pico-8 play session: mixed d-pad (fixed 12-tick cycle)

[t = 1 s] mixed d-pad (1.2s cycle ×~1): → ← ↑ ↓ + 🅾/❎ taps, ~1s
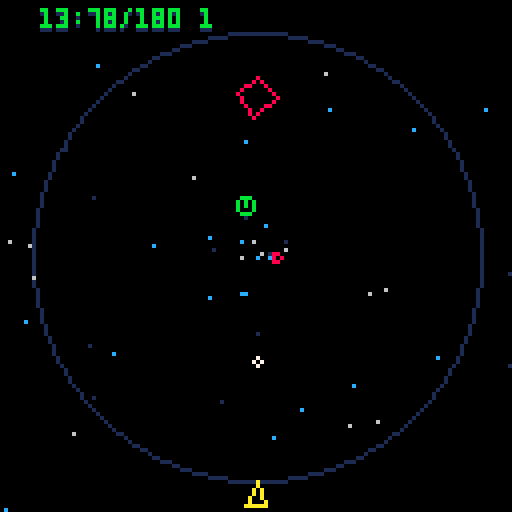
[t = 2 s] mixed d-pad (1.2s cycle ×~1): → ← ↑ ↓ + 🅾/❎ taps, ~2s
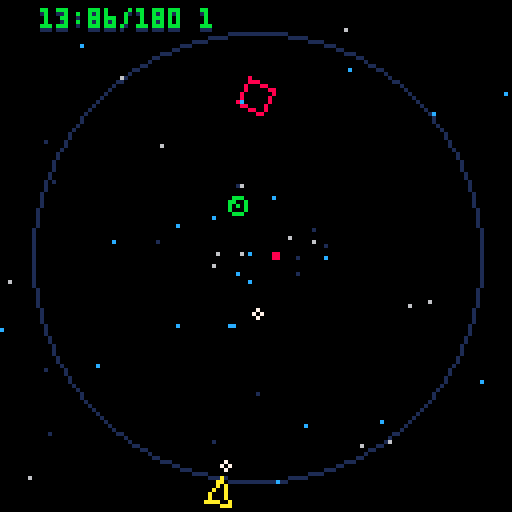
[t = 4 s] mixed d-pad (1.2s cycle ×~3): → ← ↑ ↓ + 🅾/❎ taps, ~4s
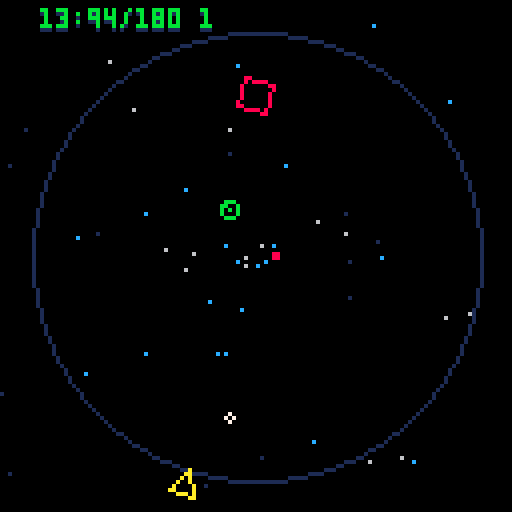
[t = 8 s] mixed d-pad (1.2s cycle ×~6): → ← ↑ ↓ + 🅾/❎ taps, ~8s
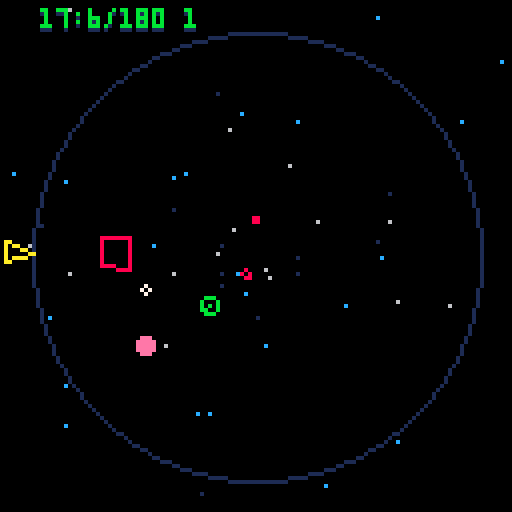

pico-8 cartridge
version 8
__lua__


--
-- #globals
--
t=0
screen={x=0,y=0,w=128,h=128}
char={btnz="\142",btnx="\151"}
rail={pos={x=64,y=64},w=65,rad=56}
drain={pos={x=64,y=64},hitbox={x=-2,y=-2,w=4,h=4}}

test={pos={x=70,y=70},hitbox={x=0,y=0,w=8,h=8}}

--
-- #cart container
-- used in system loops
--
cart={update=function() end,draw=function() end}




--
-- #ghosts
--
ghosts={
	all={},
	create=function(x,y,ang)
		if p.ghostmax>0 then
			local obj={
				pos={x=x,y=y},
				t=0,
				shape=p.pos.shape,
				ang=ang
			}

			if #ghosts.all>=p.ghostmax then
				del(ghosts.all,ghosts.all[1])
			end	
			add(ghosts.all, obj)
		end
	end,
	_update=function()
		foreach(ghosts.all, function(g)
			if g.t>=8 then
				bullets.create(g.pos.x,g.pos.y, g.ang, 2)
				g.t=0
			end
				
			g.t+=1
		end)
		
		
	end,
	_draw=function()
		foreach(ghosts.all, function(g)
			--line(g.pos.x,g.pos.y, p.pos.x,p.pos.y, 14) --warp line

			line(g.shape[1].x,g.shape[1].y, g.shape[2].x,g.shape[2].y, 2)
			line(g.shape[2].x,g.shape[2].y, g.shape[3].x,g.shape[3].y, 2)
			line(g.shape[3].x,g.shape[3].y, g.shape[1].x,g.shape[1].y, 2)
		end)
		
	end
}


--
-- #warp
--
warp={
	all={},
	create=function(x,y,dir)
		for n=1,3 do
			local obj={x=x,y=y,d=dir,t=0}

			obj.d+=rnd(.01)
			obj.dx,obj.dy=dir_calc(obj.d, 8)
			obj.len=random(12,48)

			add(warp.all,obj)
		end
		
		for n=1,8 do
			local obj={x=x,y=y,d=dir,t=0}

			obj.d+=rnd(1)
			obj.dx,obj.dy=dir_calc(obj.d, 4)
			obj.len=1

			add(warp.all,obj)
		end
	end,
	_draw=function()
		foreach(warp.all, function(w)
			--circfill(w.x,w.y,1,8)
			--pset(w.x,w.y,10)
			
			draw_line(w.x,w.y, w.len, w.d, 10)
				
				w.x+=w.dx
				w.y+=w.dy
			w.t+=1
			if w.t>=8 then del(warp.all,w) end
		end)
	end
}

--
-- #player
--
p={
	_init=function()
		p.pos={x=0,y=0,dir=0,shape={}}
		p.hitbox={x=0,y=0,w=8,h=8}
		p.lives=3
		p.score=shr(0,16)
		p.st=1
		p.t={p=0,z=0,x=0}
		p.dx=0
		p.dy=0
		p.ang=.75
		p.dir=1
		p.speed=.006
		p.ghostmax=0
		p.power={current=50,max=100}
		p.circ={}
		p.canbehit=true
		
		
		p1={}
		p2={}
		p3={}
		--[[
		p.limit=(1/p.speed)
		
		for n=0,p.limit do
			
			p.da+=p.speed
		
			--debug(p.da)
			local dx = cos(p.da)*rail.rad+64;
			local dy = sin(p.da)*rail.rad+64;
			
			local newangle = atan2(64-dx, 64-dy)
			p1.x,p1.y=get_line(dx,dy,7,newangle-.437)
			p2.x,p2.y=get_line(dx,dy,7,newangle-.562)
			--line(p1.x,p1.y, p2.x,p2.y, 10)
			
			local shape={
				{x=dx,y=dy},
				{x=p1.x,y=p1.y},
				{x=p2.x,y=p2.y},
				{x=dx,y=dy}
			}
			
			add(p.circ,{x=dx,y=dy,dir=p.da,shape=shape})
			
		end]]
		
		--p.pos=p.circ[1]
		
	end,
	_update=function()
		if p.st==1 then --normal
			p.color=10
			p.move()
			p.action()
		end
		
		if p.st==2 then --got hit, waiting before reappear
			if p.t.p>=60 then
				p.chstate(3)
			end
		end
		
		if p.st==3 then --ghost state
			p.color=6
			p.move()
			p.action()
		end
		
		
		
		
		
		p.t.p+=1
	end,
	_draw=function()
		if p.st==1 or p.st==3 then
			line(p.pos.shape[1].x,p.pos.shape[1].y, p.pos.shape[2].x,p.pos.shape[2].y, p.color)
			line(p.pos.shape[2].x,p.pos.shape[2].y, p.pos.shape[3].x,p.pos.shape[3].y, p.color)
			line(p.pos.shape[3].x,p.pos.shape[3].y, p.pos.shape[1].x,p.pos.shape[1].y, p.color)
		end
		
		phit._draw()
	end,
	get_shape=function()
		
	end,
	chstate=function(s)
		p.st=s
		p.t.p=0
		
		if p.st==1 then p.canbehit=true end
	end,
	move=function()
		
		
		p.dir=0
		
		if btnl then --left
			p.dir=1
			if p.st==3 then p.chstate(1) end 
		end 
		if btnr then --right
			p.dir=-1
			if p.st==3 then p.chstate(1) end 
		end 

		
		p.ang+=p.speed*p.dir
		
		p.pos.x = cos(p.ang)*rail.rad+64;
		p.pos.y = sin(p.ang)*rail.rad+64;

		local newangle = atan2(64-p.pos.x, 64-p.pos.y)
		
		p1.x,p1.y=get_line(p.pos.x,p.pos.y,7,newangle-.437)
		p2.x,p2.y=get_line(p.pos.x,p.pos.y,7,newangle-.562)

		p.pos.shape={
			{x=p.pos.x,y=p.pos.y},
			{x=p1.x,y=p1.y},
			{x=p2.x,y=p2.y},
			{x=p.pos.x,y=p.pos.y},
		}
	end,

	action=function()
		
		
		if btnxp then -- x button
			if p.st==3 then p.chstate(1) end
			
			ghosts.create(p.pos.x,p.pos.y,p.ang)
			warp.create(p.pos.x,p.pos.y,p.ang+.5)
			
			p.ang=abs(p.ang+.5)
		end
		
		
		if btnz then -- z button
			if p.st==3 then p.chstate(1) end
			
			if p.t.z>=7 then
				bullets.create(p.pos.x,p.pos.y,p.ang)
				p.t.z=0
			end
		else
			p.t.z=7
		end
		
		p.t.z+=1
	end,
	
	collision=function()
		
	end,
	
	hit=function()
		p.chstate(2)
		p.canbehit=false
		phit.create(p.pos.x,p.pos.y)
		p.lives-=1
		p.ang=.75
		
	end
}



phit={
	all={},
	create=function(x,y)
		for n=0,36 do
			local obj={
				pos={x=x,y=y},
				color=10,
				ang=rnd(),
				size=rnd()
			}
			
			if obj.size>.5 then obj.size=1 else obj.size=0 end
			obj.dx,obj.dy=dir_calc(obj.ang, flr(rnd(5))+2)

			add(phit.all,obj)
		end
	end,
	_draw=function()
		foreach(phit.all,function(o)
			circfill(o.pos.x,o.pos.y, o.size, 10)
			o.pos.x+=o.dx
			o.pos.y+=o.dy
				
			if offscreen(o.pos.x,o.pos.y) then del(phit.all, o) end
		end)
	end
	
}



--
-- #meter
--
meter={t=0,
	_update=function()
		if #ghosts.all>0 and meter.t>3 then
			meter.decrease()
			meter.t=0
		end
		
		if p.power.current<=0 then ghosts.all={} end
		meter.t+=1
	end,
	_draw=function()
		local p=1-((p.power.current/p.power.max))
		local w=flr(127*p)
		
		rectfill(127,127,127,w, 7)
	end,
	gain=function()
		p.power.current+=1
		if p.power.current>p.power.max then p.power.current=p.power.max end
	end,
	decrease=function()
		if p.power.current>0 then p.power.current-=1 end
	end
}

--
-- #bullets
--
bullets={
	all={},
	create=function(x,y,ang,c)
		c=c or 7
		local obj={
			pos={x=x,y=y},
			hitbox={x=-1,y=-1,w=2,h=2},
			color=c,
			ang=ang
		}
		--local newangle = atan2(64-obj.pos.x, 64-obj.pos.y)
		--local newangle =p.pos.dir
		obj.dx,obj.dy=dir_calc(obj.ang+.5, 3)
		obj.dir=newangle
		add(bullets.all, obj)
	end,
	_update=function()
		
		
		foreach(bullets.all, function(b)
			b.pos.x+=b.dx
			b.pos.y+=b.dy
			
				
			if collide(b,drain) then bullets.remove(b) end
		end)
	end,
	_draw=function()
		foreach(bullets.all, function(b)
			circ(b.pos.x,b.pos.y,1,b.color)
		end)
		
		--debug_hitbox(drain)
		
	end,
	remove=function(obj) del(bullets.all,obj) end
}





--
-- #enemy
--

function square(x,y,mult)
	local mult=mult or -1
	
	local obj={
		pos={x=x,y=y},
		color=8,
		dist=1,
		dir=0, --
		rot=0, --initial rotation
		len=0, --initial size
		lenmax=0,
		t=0,
		hp=2,
		grow=0,
		dx=0,
		dy=0,
		mult=mult,
		hitbox=6,
		st=1,
		update=function() end,
		draw=function() end,
		kill=function() end,
	}
	
	obj.dist=distance(obj.pos.x,obj.pos.y, rail.pos.x,rail.pos.y)
	
	if obj.dist<=10 then
		obj.lenmax=1
	elseif obj.dist<=20 then
		obj.lenmax=3
	elseif obj.dist<=30 then
		obj.lenmax=4
	else
		obj.lenmax=5
	end
	
	obj.get_shape=function(self)
		s1x,s1y=get_line(self.pos.x,self.pos.y, self.len, self.rot)
		s2x,s2y=get_line(self.pos.x,self.pos.y, self.len, self.rot+.25)
		s3x,s3y=get_line(self.pos.x,self.pos.y, self.len, self.rot+.5)
		s4x,s4y=get_line(self.pos.x,self.pos.y, self.len, self.rot+.75)
		
		local shape={
			{x=s1x,y=s1y},
			{x=s2x,y=s2y},
			{x=s3x,y=s3y},
			{x=s4x,y=s4y}
		}
		
		return shape
	end
	
	obj.shape=obj.get_shape(obj)
	
	obj.draw=function(e)
		line(e.shape[1].x,e.shape[1].y, e.shape[2].x,e.shape[2].y, e.color)	
		line(e.shape[2].x,e.shape[2].y, e.shape[3].x,e.shape[3].y, e.color)	
		line(e.shape[3].x,e.shape[3].y, e.shape[4].x,e.shape[4].y, e.color)	
		line(e.shape[4].x,e.shape[4].y, e.shape[1].x,e.shape[1].y, e.color)			
	end
	
	obj.kill=function()
		gems.create(obj.pos.x,obj.pos.y, obj.dir)
	end
	
	
	obj.update=function(e)
		if e.st==1 then
			if e.grow>2 and e.len<e.lenmax then 
				e.len+=1 
				e.grow=0
			end
			e.grow+=1

			e.rot+=.0125 --makes it spin

			if e.t>90 then 
				--e.color=10 
				e.rot+=.0325 --increase rotation speed
				e.dir+=.0075 --move around center point speed .0035

				if e.dist<=10 then
					e.len=1
				elseif e.dist<=20 then
					e.len=3
				elseif e.dist<=30 then
					e.len=4
				else
					e.len=5
				end

				--e.hitbox=e.len+1

				if flr(e.dist)<=1 then
					enemy.attack(e)
					e.color=9
					e.hp=99
					e.st=2 
				else
					if flr(abs(e.dist))<=0 then e.mult=1 end
					--if flr(abs(e.dist))>55 then e.mult=-1 end

					e.dist+=.15*e.mult --change distance from center (spiral) .0625

					e.pos.x,e.pos.y=pt_on_circle(e.dir,flr(e.dist))
					e.pos.x+=rail.pos.x
					e.pos.y+=rail.pos.y
				end


			end


			 --square
		end

		if e.st==2 then
			e.pos.x+=e.dx
			e.pos.y+=e.dy

			e.dist=distance(e.pos.x,e.pos.y, rail.pos.x,rail.pos.y)

			if e.dist<=10 then
				e.len=1
			elseif e.dist<=20 then
				e.len=3
			elseif e.dist<=30 then
				e.len=4
			else
				e.len=6
			end 
		end

		e.hitbox=e.len+1
		e.shape=enemy.get_points(e)

		if offscreen(e.pos.x,e.pos.y) then enemy.remove(e) end
		
	end
	
	
	return obj
end

function circle()
	local obj={
		pos={x=0,y=0},
		color=11,
		dist=0,
		ang=1, --
		len=0, --initial size
		t=0,
		hp=5,
		grow=0,
		dx=0,
		dy=0,
		dir=1,
		hitbox=1,
		speed=.0085,
		st=1,
		update=function() end,
		draw=function() end,
		kill=function() end,
		pause=random(4,8)*30
	}
	
	obj.chstate=function(st)
		obj.lastst=obj.st
		obj.st=st
		obj.t=0
	end
	
	obj.kill=function()
		gems.create(obj.pos.x,obj.pos.y, obj.dir)
		enemy.create.circle(rnd(),0)
	end
	
	obj.draw=function(e)
		local cx,cy=get_line(e.pos.x,e.pos.y, e.len, e.ang)
		
		circ(e.pos.x,e.pos.y, e.len, e.color)
		line(e.pos.x,e.pos.y, cx,cy, e.color)
	end
	
	obj.update=function(e)
		debug(abs(flr(e.dist))..":"..e.t.."/"..e.pause.." "..e.st)
		local dist=abs(flr(e.dist))
		
		
		if dist<=10 then
			e.speed=.0085
			e.len=1
		elseif dist<=20 then
			e.speed=.0065
			e.len=2
		elseif dist<=30 then
			e.speed=.0045
			e.len=3
		else
			e.speed=.0045
			e.len=4
		end
		
		
		if e.t>=e.pause then
			e.chstate(2)
		end
		
		if dist>40 then
			e.chstate(3)
		end
		
		
		-- spiral out
		if e.st==1 then e.dir=1 end
		if e.st==4 then e.dir=-1 end
		
		-- patrol
		if e.st==3 then
			e.dir=0
			e.dist=40
		end
		
		-- pause and shoot
		if e.st==2 then
			e.speed=0
			e.dir=0
			
			if e.t==30 then
				shots.create(e.pos.x,e.pos.y,e.ang)
			end
			
			if e.t>=60 then
				e.chstate(e.lastst)
			end
		end
		
		e.ang+=e.speed --move around center point speed .0035
		e.hitbox=e.len+1
		e.dist+=.0825*e.dir --change distance from center (spiral) .0625

		e.pos.x,e.pos.y=pt_on_circle(e.ang,flr(e.dist))
		e.pos.x+=rail.pos.x
		e.pos.y+=rail.pos.y
		

		
		e.t+=1
	end
	
	
	return obj
end


enemy={
	all={},
	create={
		threesome=function(dir, ring)
			enemy.add_square(dir,ring)	
			enemy.add_square(dir-.06,ring)	
			enemy.add_square(dir+.06,ring)	
		end,
		square=function(dir,dist,mult)
			local mult=mult or -1
			local ex,ey=pt_on_circle(dir,dist)
			local obj=square(ex+rail.pos.x,ey+rail.pos.y, mult)
			obj.dir=dir
			obj.dist=dist
			add(enemy.all,obj)
		end,

		circle=function(dir,dist)
			local obj=circle()
			local ex,ey=pt_on_circle(dir,dist)
			obj.dir=dir
			obj.dist=dist
			add(enemy.all,obj)
		end,
	},
	insert=function(dir,dist)
		local ex,ey=pt_on_circle(dir,dist)
		add(enemy.all,enemy.clone(ex+rail.pos.x,ey+rail.pos.y, dir, dist))
	end,
	
	clone=function(x,y,dir,dist, func)
		local dir=dir or 0
		--local color=color or 8
		
		local obj=square()
		
		obj.pos={x=x,y=y}
		obj.dir=dir
		obj.dist=0
		--obj.color=color
		
		--if rnd()<.5 then obj.mo=-1 else obj.mo=1 end
		
		return obj
	end,
	get_points=function(obj)
		--s1x,s1y=get_line(obj.pos.x,obj.pos.y,obj.len,obj.dir)
		--s2x,s2y=get_line(s1x,s1y,obj.len,obj.dir+.25)
		--s3x,s3y=get_line(s2x,s2y,obj.len,obj.dir+.5)
		--s4x,s4y=get_line(s3x,s3y,obj.len,obj.dir+.75)
		
		s1x,s1y=get_line(obj.pos.x,obj.pos.y,obj.len,obj.rot)
		s2x,s2y=get_line(obj.pos.x,obj.pos.y,obj.len,obj.rot+.25)
		s3x,s3y=get_line(obj.pos.x,obj.pos.y,obj.len,obj.rot+.5)
		s4x,s4y=get_line(obj.pos.x,obj.pos.y,obj.len,obj.rot+.75)
		
		local shape={
			{x=s1x,y=s1y},
			{x=s2x,y=s2y},
			{x=s3x,y=s3y},
			{x=s4x,y=s4y}
		}
		
		return shape
	end,
	_update=function()
		foreach(enemy.all, function(e)
			e.update(e)
				
				
			-- bullet collision
			foreach(bullets.all, function(b)
				if in_circle(b.pos.x,b.pos.y, e.pos.x,e.pos.y, e.hitbox) then
					e.hp-=1
					if e.hp<=0 then
						e.kill()
						enemy.remove(e)
					end
							
					bullets.remove(b)
				end
			end)
				
			-- collision with player
			if p.canbehit then
				if in_circle(p.pos.x,p.pos.y, e.pos.x,e.pos.y, e.hitbox) then
					p.hit(p.pos.x,p.pos.y)	
				end
			end
			--[[
			if #ghosts.all>0 then
				if intersect(ghosts.all[1].pos,p.pos, e.shape[1],e.shape[2]) then
					enemy.remove(e)
				end
			end
			]]
			
				if offscreen(e.pos.x,e.pos.y) then enemy.remove(e) end
				
			e.t+=1
		end)
		
	end,
	_draw=function()
		
		foreach(enemy.all, function(e)
			e.draw(e)
		end)
	end,
	remove=function(o)
		del(enemy.all,o)
	end,
	add=function(o)
		add(enemy.all,o)
	end,
	attack=function(e)
		local newangle = atan2(p.pos.x-e.pos.x, p.pos.y-e.pos.y)
		
		e.dx,e.dy=dir_calc(newangle+rnd(.03), 2)
	end
}


--
-- #shots
--
shots={
	all={},
	create=function(x,y,ang)
		c=c or 7
		local obj={
			pos={x=x,y=y},
			hitbox={x=-1,y=-1,w=2,h=2},
			color=14,
			ang=ang,
			dist=0,
			size=1
		}

		obj.dx,obj.dy=dir_calc(obj.ang, 1)
		obj.dir=newangle
		add(shots.all, obj)
	end,
	_update=function()
		
		
		foreach(shots.all, function(b)
			b.pos.x+=b.dx
			b.pos.y+=b.dy
				
			b.dist=flr(abs(distance(b.pos.x,b.pos.y, rail.pos.x,rail.pos.y)))
				
			if b.dist>25 then b.size=2 end
				
			if offscreen(b.pos.x,b.pos.y) then shots.remove(b) end
		end)
	end,
	_draw=function()
		foreach(shots.all, function(b)
			circfill(b.pos.x,b.pos.y,b.size,b.color)
		end)
		
		--debug_hitbox(drain)
		
	end,
	remove=function(obj) del(shots.all,obj) end
}




--
-- #gems
--
gems={
	all={},
	create=function(x,y,dir)
		for n=0,8 do
		local obj={
			pos={x=x,y=y},
			hitbox={x=-1,y=-1,w=2,h=2},
			dir=dir,
			c=14,
			t=0
		}
		
		obj.dir+=rnd(1)
		obj.dx,obj.dy=dir_calc(obj.dir, 4)
		
		add(gems.all, obj)
		end
	end,
	_update=function()
		foreach(gems.all, function(g)
				
			-- check to see if gem point is at radius of rail
			local check=(g.pos.x-rail.pos.x)^2 + (g.pos.y-rail.pos.y)^2
			if check<rail.rad^2 then
				g.pos.x+=g.dx
				g.pos.y+=g.dy
			end
				
			--pt={x=g.pos.x,y=g.pos.y}
				
			--alpha = ((p2.y - p3.y)*(pt.x - p3.x) + (p3.x - p2.x)*(pt.y - p3.y)) / ((p2.y - p3.y)*(p1.x - p3.x) + (p3.x - p2.x)*(p1.y - p3.y))
			--beta = ((p3.y - p1.y)*(pt.x - p3.x) + (p1.x - p3.x)*(pt.y - p3.y)) / ((p2.y - p3.y)*(p1.x - p3.x) + (p3.x - p2.x)*(p1.y - p3.y))
			--gamma = 1.0 - alpha - beta
				
			--if alpha>0 and beta>0 and gamma>0 then
				
			-- player collect
			if in_circle(g.pos.x,g.pos.y, p.pos.x,p.pos.y,6) then
				gems.remove(g)
				meter.gain()
			end

			if g.t>100 then gems.remove(g) end	--decay to remove
			g.t+=1
		end)
	end,
	_draw=function()
		foreach(gems.all, function(g)
			circfill(g.pos.x,g.pos.y,1,random(13,15))
		end)
	end,
	remove=function(o)
		del(gems.all,o)
	end
}


--
-- #title screen
--
titlescreen={
	_init=function()
		cart.update=titlescreen._update
		cart.draw=titlescreen._draw
		
	end,
	
	_update=function()
		
		if btnzp or btnxp then
			game._init()	
		end
	end,
	
	_draw=function()
		center_text("my game\n\npress "..char.btnz.." to start",40,7)
		
	end
}


--
-- #stars
--
stars={
	colors={1,12,6},
	all={},
	_init=function()
		for n=0,48 do
			stars.create()
		end
		
	end,
	create=function()
		local obj={
			x=64,
			y=64,
			dir=rnd(1),
			t=0,
			s=rnd(3)+1
		}
		
		local r=random(1,#stars.colors)
		obj.c=stars.colors[r]
		
		obj.dx,obj.dy=dir_calc(obj.dir, obj.s)
		add(stars.all,obj)
	end,
	_update=function()

	end,
	_draw=function()
		foreach(stars.all, function(s)
			--s.dx,s.dy=dir_calc(s.dir, s.s)	
				
			pset(s.x,s.y,s.c)
			s.x+=s.dx
			s.y+=s.dy
				
			--s.s+=.3
				
			if offscreen(s.x,s.y) then 
				s.x=rail.pos.x 
				s.y=rail.pos.y 
				--s.s=.5
			end
		end)
	end
}


--
-- #game
--





game={
	t=0,
	_init=function()
		
		--threesome(rnd(),40)
		--enemy.create.threesome(1,40)
		--enemy.create.threesome(1,30)
		--enemy.create.threesome(1,20)
		--enemy.create.threesome(.75,40)
		
		enemy.create.circle(.25,10)
		enemy.create.square(1,5,1)
		enemy.create.square(.25,40,-1)
		--enemy.create.square(.5,40)
		--enemy.create.square(.75,40)
		
		stars._init()
		cart.update=game._update
		cart.draw=game._draw
	end,
	_update=function()
		if game.t>100 then
			enemy.create.square(rnd(),5,1)
			game.t=9
		end
		
		
		
		--meter._update()
		enemy._update()
		gems._update()
		stars._update()
		ghosts._update()
		p._update()
		bullets._update()
		shots._update()
		
		game.t+=1
	end,
	_draw=function()
		circ(64,64,rail.rad,1)
		--[[
		
		
		local ldir=0
		for n=0,15 do
			draw_line(64,64,rail.rad,ldir,1)
			ldir+=.0625
		end]]

		
		--debug_line(flr((stat(0)/1024)*100))
		--debug_line(#warp.all)

		
		
		stars._draw()
		warp._draw()
		bullets._draw()
		ghosts._draw()
		gems._draw()
		enemy._draw()
		p._draw()
		shots._draw()
		
		--meter._draw()
		
	end
	
}





--
-- #gameover
--
gameover={
	wait=30,
	_init=function()
		gameover.t=0
		cart.update=gameover._update
		cart.draw=gameover._draw
	end,
	
	_update=function()
		if gameover.t>=gameover.wait and btnzp then _init() end
		gameover.t+=1
	end,
	
	_draw=function()
		center_text("game over",10,8)
		center_text("final score\n"..score_text(p.score),30,7)
		
		if gameover.t>=gameover.wait then
			center_text("press "..char.btnz.." to continue",60,6)
		end
	end
}



--
-- #loop
--
--cartdata("savedata") --load savedata

function _init()
	p._init()
	game._init()
end

function _update()
	btnl=btn(0)
	btnr=btn(1)
	btnlp=btn(0)
	btnrp=btn(1)
	btnu=btn(2)
	btnd=btn(3)
	btnz=btn(4)
	btnx=btn(5)
	btnzp=btnp(4)
	btnxp=btnp(5)
	
	cart.update()
end

function _draw()
	cls()
	cart.draw()
	
	
	debug_out()
end





--
-- #utility
--

-- debug tools
-- debug tools
debugtext=""
function debug(str) debugtext=str end
function debug_line(str) debugtext=debugtext.."\n"..str end
function debug_out() print(debugtext, 10,3, 1) print(debugtext, 10,2, 11) debugtext="" end
function debug_hitbox(obj,c) 
	local color=c or 11
	rect(obj.pos.x+obj.hitbox.x,obj.pos.y+obj.hitbox.y, obj.pos.x+obj.hitbox.x+obj.hitbox.w,obj.pos.y+obj.hitbox.y+obj.hitbox.h, color)
end


-- get dx/dy calculations for movement
function dir_calc(angle,speed)
	local dx=cos(angle)*speed
	local dy=sin(angle)*speed
	
	return dx,dy
end

function pt_on_circle(angle,rad)
	local dx=cos(angle)*rad
	local dy=sin(angle)*rad
	
	return dx,dy
end


function draw_line(x,y,dist,dir,color)
	fx = cos(dir)*dist+x
	fy = sin(dir)*dist+y

	line(x,y,fx,fy,color)
	
	return fx,fy
end

function get_line(x,y,dist,dir)
	fx = flr(cos(dir)*dist+x)
	fy = flr(sin(dir)*dist+y)
	
	return fx,fy
end

function pythag (a, b)
  return sqrt(a^2+b^2)
end

function distance(ox,oy, px,py)
  local a = ox-px
  local b = oy-py
  return pythag(a,b)
end


function angle_lerp(angle1, angle2, t)
	angle1=angle1%1
	angle2=angle2%1

	if abs(angle1-angle2)>0.5 then
	  if angle1>angle2 then
	   angle2+=1
	  else
	   angle1+=1
	  end
	end

	return ((1-t)*angle1+t*angle2)%1
end

-- print out score text from large number
function score_text(val)
   local s = ""
   local v = abs(val)
   while (v!=0) do
     s = shl(v % 0x0.000a, 16)..s
     v /= 10
   end
   if (val<=0)  s = "0"..s
   return s 
end

-- center string on screen, assumes full viewport
function center_text(s,y,c) print(s,64-(#s*2),y,c) end

-- returns true if number is even
function is_even(n) 
	if (n%2==0) then return true else return false end
end


-- checks to see if value is in a table
function in_table(tbl, element)
  for _, value in pairs(tbl) do
    if value == element then
      return true
    end
  end
  return false
end

-- animate sprites
function anim(o,sf,nf,sp,fl)
	if(not o.a_ct) o.a_ct=0
	if(not o.a_st)	o.a_st=0

	o.a_ct+=1

	if(o.a_ct%(30/sp)==0) then
	 o.a_st+=1
	 if(o.a_st==nf) o.a_st=0
	end

	o.a_fr=sf+o.a_st
	spr(o.a_fr,o.pos.x,o.pos.y,1,1,fl)
end

-- returns true if x/y is out of screen bounds
function offscreen(x,y)
	if (x<screen.x or x>screen.w or y<screen.y or y>screen.h) then 
		return true
	else
		return false
	end
end



				
function collide(obj, other, custom)
	local bhitbox=custom or obj.hitbox

    if
        other.pos.x+other.hitbox.x+other.hitbox.w > obj.pos.x+bhitbox.x and 
        other.pos.y+other.hitbox.y+other.hitbox.h > obj.pos.y+bhitbox.y and
        other.pos.x+other.hitbox.x < obj.pos.x+bhitbox.x+bhitbox.w and
        other.pos.y+other.hitbox.y < obj.pos.y+bhitbox.y+bhitbox.h 
    then
        return true
    end
end
				
-- in_circle(objx,objx, circx,circy,circrad)
function in_circle(ox,oy,cx,cy,cr)
	local dx = abs(ox-cx)
	local dy = abs(oy-cy)
	local r = cr

	local k = r/sqrt(2)
	if dx <= k and dy <= k then return true end
end		
				
function on_circle(objpos, circ)
	local check=(objpos.x-circ.x)^2 + (objpos.y-circ.y)^2
	if check<rail.rad^2 then
		return true
	else
		return false
	end					
					
end
				
-- get a random number between min and max
function random(min,max)
	n=round(rnd(max-min))+min
	return n
end

-- round number to the nearest whole
function round(num, idp)
  local mult = 10^(idp or 0)
  return flr(num * mult + 0.5) / mult
end


-- a,b,c
function ccw(l1s,l1e,l2s)
    return (l2s.y-l1s.y) * (l1e.x-l1s.x) > (l1e.y-l1s.y) * (l2s.x-l1s.x)
end

-- Return true if line segments AB and CD intersect
-- a,b, c,d
-- l1s.x,l1s.y; l1e.x,l1e.y; l2s.x,l2s.y; l2e.x,l2e.y
function intersect(l1s,l1e, l2s,l2e) 
    return ccw(l1s,l2s,l2e) != ccw(l1e,l2s,l2e) and ccw(l1s,l1e,l2s) != ccw(l1s,l1e,l2e)
end


				
				
				
				
function PointWithinShape(shape, tx, ty)
	if #shape == 0 then 
		return false
	elseif #shape == 1 then 
		return shape[1].x == tx and shape[1].y == ty
	elseif #shape == 2 then 
		return PointWithinLine(shape, tx, ty)
	else 
		return CrossingsMultiplyTest(shape, tx, ty)
	end
end
 
function BoundingBox(box, tx, ty)
	return	(box[2].x >= tx and box[2].y >= ty)
		and (box[1].x <= tx and box[1].y <= ty)
		or  (box[1].x >= tx and box[2].y >= ty)
		and (box[2].x <= tx and box[1].y <= ty)
end
 
function colinear(line, x, y, e)
	e = e or 0.1
	m = (line[2].y - line[1].y) / (line[2].x - line[1].x)
	local function f(x) return line[1].y + m*(x - line[1].x) end
	return math.abs(y - f(x)) <= e
end
 
function PointWithinLine(line, tx, ty, e)
	e = e or 0.66
	if BoundingBox(line, tx, ty) then
		return colinear(line, tx, ty, e)
	else
		return false
	end
end
 
-------------------------------------------------------------------------
-- The following function is based off code from
-- [ http://erich.realtimerendering.com/ptinpoly/ ]
--
--[[
 ======= Crossings Multiply algorithm ===================================
 * This version is usually somewhat faster than the original published in
 * Graphics Gems IV; by turning the division for testing the X axis crossing
 * into a tricky multiplication test this part of the test became faster,
 * which had the additional effect of making the test for "both to left or
 * both to right" a bit slower for triangles than simply computing the
 * intersection each time.  The main increase is in triangle testing speed,
 * which was about 15% faster; all other polygon complexities were pretty much
 * the same as before.  On machines where division is very expensive (not the
 * case on the HP 9000 series on which I tested) this test should be much
 * faster overall than the old code.  Your mileage may (in fact, will) vary,
 * depending on the machine and the test data, but in general I believe this
 * code is both shorter and faster.  This test was inspired by unpublished
 * Graphics Gems submitted by Joseph Samosky and Mark Haigh-Hutchinson.
 * Related work by Samosky is in:
 *
 * Samosky, Joseph, "SectionView: A system for interactively specifying and
 * visualizing sections through three-dimensional medical image data",
 * M.S. Thesis, Department of Electrical Engineering and Computer Science,
 * Massachusetts Institute of Technology, 1993.
 *
 --]]
 
--[[ Shoot a test ray along +X axis.  The strategy is to compare vertex Y values
 * to the testing point's Y and quickly discard edges which are entirely to one
 * side of the test ray.  Note that CONVEX and WINDING code can be added as
 * for the CrossingsTest() code; it is left out here for clarity.
 *
 * Input 2D polygon _pgon_ with _numverts_ number of vertices and test point
 * _point_, returns 1 if inside, 0 if outside.
 --]]
function CrossingsMultiplyTest(pgon, tx, ty)
	local i, yflag0, yflag1, inside_flag
	local vtx0, vtx1
 
	local numverts = #pgon
 
	vtx0 = pgon[numverts]
	vtx1 = pgon[1]
 
	-- get test bit for above/below X axis
	yflag0 = ( vtx0.y >= ty )
	inside_flag = false
 
	for i=2,numverts+1 do
		yflag1 = ( vtx1.y >= ty )
 
		--[[ Check if endpoints straddle (are on opposite sides) of X axis
		 * (i.e. the Y's differ); if so, +X ray could intersect this edge.
		 * The old test also checked whether the endpoints are both to the
		 * right or to the left of the test point.  However, given the faster
		 * intersection point computation used below, this test was found to
		 * be a break-even proposition for most polygons and a loser for
		 * triangles (where 50% or more of the edges which survive this test
		 * will cross quadrants and so have to have the X intersection computed
		 * anyway).  I credit Joseph Samosky with inspiring me to try dropping
		 * the "both left or both right" part of my code.
		 --]]
		if ( yflag0 ~= yflag1 ) then
			--[[ Check intersection of pgon segment with +X ray.
			 * Note if >= point's X; if so, the ray hits it.
			 * The division operation is avoided for the ">=" test by checking
			 * the sign of the first vertex wrto the test point; idea inspired
			 * by Joseph Samosky's and Mark Haigh-Hutchinson's different
			 * polygon inclusion tests.
			 --]]
			if ( ((vtx1.y - ty) * (vtx0.x - vtx1.x) >= (vtx1.x - tx) * (vtx0.y - vtx1.y)) == yflag1 ) then
				inside_flag =  not inside_flag
			end
		end
 
		-- Move to the next pair of vertices, retaining info as possible.
		yflag0  = yflag1
		vtx0    = vtx1
		vtx1    = pgon[i]
	end
 
	return  inside_flag
end
 
function GetIntersect( points )
	local g1 = points[1].x
	local h1 = points[1].y
 
	local g2 = points[2].x
	local h2 = points[2].y
 
	local i1 = points[3].x
	local j1 = points[3].y
 
	local i2 = points[4].x
	local j2 = points[4].y
 
	local xk = 0
	local yk = 0
 
	if checkIntersect({x=g1, y=h1}, {x=g2, y=h2}, {x=i1, y=j1}, {x=i2, y=j2}) then
		local a = h2-h1
		local b = (g2-g1)
		local v = ((h2-h1)*g1) - ((g2-g1)*h1)
 
		local d = i2-i1
		local c = (j2-j1)
		local w = ((j2-j1)*i1) - ((i2-i1)*j1)
 
		xk = (1/((a*d)-(b*c))) * ((d*v)-(b*w))
		yk = (-1/((a*d)-(b*c))) * ((a*w)-(c*v))
	end
	return xk, yk
end
__gfx__
00000000007000000000000000000000000000000000000000000000000000000000000000000000000000000000000000000000000000000000000000000000
00000000077700000000000000000000000000000000000000000000000000000000000000000000000000000000000000000000000000000000000000000000
00000000888880000000000000000000000000000000000000000000000000000000000000000000000000000000000000000000000000000000000000000000
00000000077700000000000000000000000000000000000000000000000000000000000000000000000000000000000000000000000000000000000000000000
00000000007000000000000000000000000000000000000000000000000000000000000000000000000000000000000000000000000000000000000000000000
00000000000000000000000000000000000000000000000000000000000000000000000000000000000000000000000000000000000000000000000000000000
00000000000000000000000000000000000000000000000000000000000000000000000000000000000000000000000000000000000000000000000000000000
00000000000000000000000000000000000000000000000000000000000000000000000000000000000000000000000000000000000000000000000000000000
00000000000000000000000000000000000000000000000000000000000000000000000000000000000000000000000000000000000000000000000000000000
00000000000000000000000000000000000000000000000000000000000000000000000000000000000000000000000000000000000000000000000000000000
00000000000000000000000000000000000000000000000000000000000000000000000000000000000000000000000000000000000000000000000000000000
00000000000000000000000000000000000000000000000000000000000000000000000000000000000000000000000000000000000000000000000000000000
00000000000000000000000000000000000000000000000000000000000000000000000000000000000000000000000000000000000000000000000000000000
00000000000000000000000000000000000000000000000000000000000000000000000000000000000000000000000000000000000000000000000000000000
00000000000000000000000000000000000000000000000000000000000000000000000000000000000000000000000000000000000000000000000000000000
00000000000000000000000000000000000000000000000000000000000000000000000000000000000000000000000000000000000000000000000000000000
00000000000000000000000000000000000000000000000000000000000000000000000000000000000000000000000000000000000000000000000000000000
00000000000000000000000000000000000000000000000000000000000000000000000000000000000000000000000000000000000000000000000000000000
00000000000000000000000000000000000000000000000000000000000000000000000000000000000000000000000000000000000000000000000000000000
00000000000000000000000000000000000000000000000000000000000000000000000000000000000000000000000000000000000000000000000000000000
00000000000000000000000000000000000000000000000000000000000000000000000000000000000000000000000000000000000000000000000000000000
00000000000000000000000000000000000000000000000000000000000000000000000000000000000000000000000000000000000000000000000000000000
00000000000000000000000000000000000000000000000000000000000000000000000000000000000000000000000000000000000000000000000000000000
00000000000000000000000000000000000000000000000000000000000000000000000000000000000000000000000000000000000000000000000000000000
00000000000000000000000000000000000000000000000000000000000000000000000000000000000000000000000000000000000000000000000000000000
00000000000000000000000000000000000000000000000000000000000000000000000000000000000000000000000000000000000000000000000000000000
00000000000000000000000000000000000000000000000000000000000000000000000000000000000000000000000000000000000000000000000000000000
00000000000000000000000000000000000000000000000000000000000000000000000000000000000000000000000000000000000000000000000000000000
00000000000000000000000000000000000000000000000000000000000000000000000000000000000000000000000000000000000000000000000000000000
00000000000000000000000000000000000000000000000000000000000000000000000000000000000000000000000000000000000000000000000000000000
00000000000000000000000000000000000000000000000000000000000000000000000000000000000000000000000000000000000000000000000000000000
00000000000000000000000000000000000000000000000000000000000000000000000000000000000000000000000000000000000000000000000000000000
00000000000000000000000000000000000000000000000000000000000000000000000000000000000000000000000000000000000000000000000000000000
00000000000000000000000000000000000000000000000000000000000000000000000000000000000000000000000000000000000000000000000000000000
00000000000000000000000000000000000000000000000000000000000000000000000000000000000000000000000000000000000000000000000000000000
00000000000000000000000000000000000000000000000000000000000000000000000000000000000000000000000000000000000000000000000000000000
00000000000000000000000000000000000000000000000000000000000000000000000000000000000000000000000000000000000000000000000000000000
00000000000000000000000000000000000000000000000000000000000000000000000000000000000000000000000000000000000000000000000000000000
00000000000000000000000000000000000000000000000000000000000000000000000000000000000000000000000000000000000000000000000000000000
00000000000000000000000000000000000000000000000000000000000000000000000000000000000000000000000000000000000000000000000000000000
00000000000000000000000000000000000000000000000000000000000000000000000000000000000000000000000000000000000000000000000000000000
00000000000000000000000000000000000000000000000000000000000000000000000000000000000000000000000000000000000000000000000000000000
00000000000000000000000000000000000000000000000000000000000000000000000000000000000000000000000000000000000000000000000000000000
00000000000000000000000000000000000000000000000000000000000000000000000000000000000000000000000000000000000000000000000000000000
00000000000000000000000000000000000000000000000000000000000000000000000000000000000000000000000000000000000000000000000000000000
00000000000000000000000000000000000000000000000000000000000000000000000000000000000000000000000000000000000000000000000000000000
00000000000000000000000000000000000000000000000000000000000000000000000000000000000000000000000000000000000000000000000000000000
00000000000000000000000000000000000000000000000000000000000000000000000000000000000000000000000000000000000000000000000000000000
00000000000000000000000000000000000000000000000000000000000000000000000000000000000000000000000000000000000000000000000000000000
00000000000000000000000000000000000000000000000000000000000000000000000000000000000000000000000000000000000000000000000000000000
00000000000000000000000000000000000000000000000000000000000000000000000000000000000000000000000000000000000000000000000000000000
00000000000000000000000000000000000000000000000000000000000000000000000000000000000000000000000000000000000000000000000000000000
00000000000000000000000000000000000000000000000000000000000000000000000000000000000000000000000000000000000000000000000000000000
00000000000000000000000000000000000000000000000000000000000000000000000000000000000000000000000000000000000000000000000000000000
00000000000000000000000000000000000000000000000000000000000000000000000000000000000000000000000000000000000000000000000000000000
00000000000000000000000000000000000000000000000000000000000000000000000000000000000000000000000000000000000000000000000000000000
00000000000000000000000000000000000000000000000000000000000000000000000000000000000000000000000000000000000000000000000000000000
00000000000000000000000000000000000000000000000000000000000000000000000000000000000000000000000000000000000000000000000000000000
00000000000000000000000000000000000000000000000000000000000000000000000000000000000000000000000000000000000000000000000000000000
00000000000000000000000000000000000000000000000000000000000000000000000000000000000000000000000000000000000000000000000000000000
00000000000000000000000000000000000000000000000000000000000000000000000000000000000000000000000000000000000000000000000000000000
00000000000000000000000000000000000000000000000000000000000000000000000000000000000000000000000000000000000000000000000000000000
00000000000000000000000000000000000000000000000000000000000000000000000000000000000000000000000000000000000000000000000000000000
00000000000000000000000000000000000000000000000000000000000000000000000000000000000000000000000000000000000000000000000000000000
00000000000000000000000000000000000000000000000000000000000000000000000000000000000000000000000000000000000000000000000000000000
00000000000000000000000000000000000000000000000000000000000000000000000000000000000000000000000000000000000000000000000000000000
00000000000000000000000000000000000000000000000000000000000000000000000000000000000000000000000000000000000000000000000000000000
00000000000000000000000000000000000000000000000000000000000000000000000000000000000000000000000000000000000000000000000000000000
00000000000000000000000000000000000000000000000000000000000000000000000000000000000000000000000000000000000000000000000000000000
00000000000000000000000000000000000000000000000000000000000000000000000000000000000000000000000000000000000000000000000000000000
00000000000000000000000000000000000000000000000000000000000000000000000000000000000000000000000000000000000000000000000000000000
00000000000000000000000000000000000000000000000000000000000000000000000000000000000000000000000000000000000000000000000000000000
00000000000000000000000000000000000000000000000000000000000000000000000000000000000000000000000000000000000000000000000000000000
00000000000000000000000000000000000000000000000000000000000000000000000000000000000000000000000000000000000000000000000000000000
00000000000000000000000000000000000000000000000000000000000000000000000000000000000000000000000000000000000000000000000000000000
00000000000000000000000000000000000000000000000000000000000000000000000000000000000000000000000000000000000000000000000000000000
00000000000000000000000000000000000000000000000000000000000000000000000000000000000000000000000000000000000000000000000000000000
00000000000000000000000000000000000000000000000000000000000000000000000000000000000000000000000000000000000000000000000000000000
00000000000000000000000000000000000000000000000000000000000000000000000000000000000000000000000000000000000000000000000000000000
00000000000000000000000000000000000000000000000000000000000000000000000000000000000000000000000000000000000000000000000000000000
00000000000000000000000000000000000000000000000000000000000000000000000000000000000000000000000000000000000000000000000000000000
00000000000000000000000000000000000000000000000000000000000000000000000000000000000000000000000000000000000000000000000000000000
00000000000000000000000000000000000000000000000000000000000000000000000000000000000000000000000000000000000000000000000000000000
00000000000000000000000000000000000000000000000000000000000000000000000000000000000000000000000000000000000000000000000000000000
00000000000000000000000000000000000000000000000000000000000000000000000000000000000000000000000000000000000000000000000000000000
00000000000000000000000000000000000000000000000000000000000000000000000000000000000000000000000000000000000000000000000000000000
00000000000000000000000000000000000000000000000000000000000000000000000000000000000000000000000000000000000000000000000000000000
00000000000000000000000000000000000000000000000000000000000000000000000000000000000000000000000000000000000000000000000000000000
00000000000000000000000000000000000000000000000000000000000000000000000000000000000000000000000000000000000000000000000000000000
00000000000000000000000000000000000000000000000000000000000000000000000000000000000000000000000000000000000000000000000000000000
00000000000000000000000000000000000000000000000000000000000000000000000000000000000000000000000000000000000000000000000000000000
00000000000000000000000000000000000000000000000000000000000000000000000000000000000000000000000000000000000000000000000000000000
00000000000000000000000000000000000000000000000000000000000000000000000000000000000000000000000000000000000000000000000000000000
00000000000000000000000000000000000000000000000000000000000000000000000000000000000000000000000000000000000000000000000000000000
00000000000000000000000000000000000000000000000000000000000000000000000000000000000000000000000000000000000000000000000000000000
00000000000000000000000000000000000000000000000000000000000000000000000000000000000000000000000000000000000000000000000000000000
00000000000000000000000000000000000000000000000000000000000000000000000000000000000000000000000000000000000000000000000000000000
00000000000000000000000000000000000000000000000000000000000000000000000000000000000000000000000000000000000000000000000000000000
00000000000000000000000000000000000000000000000000000000000000000000000000000000000000000000000000000000000000000000000000000000
00000000000000000000000000000000000000000000000000000000000000000000000000000000000000000000000000000000000000000000000000000000
00000000000000000000000000000000000000000000000000000000000000000000000000000000000000000000000000000000000000000000000000000000
00000000000000000000000000000000000000000000000000000000000000000000000000000000000000000000000000000000000000000000000000000000
00000000000000000000000000000000000000000000000000000000000000000000000000000000000000000000000000000000000000000000000000000000
00000000000000000000000000000000000000000000000000000000000000000000000000000000000000000000000000000000000000000000000000000000
00000000000000000000000000000000000000000000000000000000000000000000000000000000000000000000000000000000000000000000000000000000
00000000000000000000000000000000000000000000000000000000000000000000000000000000000000000000000000000000000000000000000000000000
00000000000000000000000000000000000000000000000000000000000000000000000000000000000000000000000000000000000000000000000000000000
00000000000000000000000000000000000000000000000000000000000000000000000000000000000000000000000000000000000000000000000000000000
00000000000000000000000000000000000000000000000000000000000000000000000000000000000000000000000000000000000000000000000000000000
00000000000000000000000000000000000000000000000000000000000000000000000000000000000000000000000000000000000000000000000000000000
00000000000000000000000000000000000000000000000000000000000000000000000000000000000000000000000000000000000000000000000000000000
00000000000000000000000000000000000000000000000000000000000000000000000000000000000000000000000000000000000000000000000000000000
00000000000000000000000000000000000000000000000000000000000000000000000000000000000000000000000000000000000000000000000000000000
00000000000000000000000000000000000000000000000000000000000000000000000000000000000000000000000000000000000000000000000000000000
00000000000000000000000000000000000000000000000000000000000000000000000000000000000000000000000000000000000000000000000000000000
00000000000000000000000000000000000000000000000000000000000000000000000000000000000000000000000000000000000000000000000000000000
00000000000000000000000000000000000000000000000000000000000000000000000000000000000000000000000000000000000000000000000000000000
00000000000000000000000000000000000000000000000000000000000000000000000000000000000000000000000000000000000000000000000000000000
00000000000000000000000000000000000000000000000000000000000000000000000000000000000000000000000000000000000000000000000000000000
00000000000000000000000000000000000000000000000000000000000000000000000000000000000000000000000000000000000000000000000000000000
00000000000000000000000000000000000000000000000000000000000000000000000000000000000000000000000000000000000000000000000000000000
00000000000000000000000000000000000000000000000000000000000000000000000000000000000000000000000000000000000000000000000000000000
00000000000000000000000000000000000000000000000000000000000000000000000000000000000000000000000000000000000000000000000000000000
00000000000000000000000000000000000000000000000000000000000000000000000000000000000000000000000000000000000000000000000000000000
00000000000000000000000000000000000000000000000000000000000000000000000000000000000000000000000000000000000000000000000000000000
00000000000000000000000000000000000000000000000000000000000000000000000000000000000000000000000000000000000000000000000000000000
00000000000000000000000000000000000000000000000000000000000000000000000000000000000000000000000000000000000000000000000000000000
00000000000000000000000000000000000000000000000000000000000000000000000000000000000000000000000000000000000000000000000000000000
__gff__
0000000000000000000000000000000000000000000000000000000000000000000000000000000000000000000000000000000000000000000000000000000000000000000000000000000000000000000000000000000000000000000000000000000000000000000000000000000000000000000000000000000000000000
0000000000000000000000000000000000000000000000000000000000000000000000000000000000000000000000000000000000000000000000000000000000000000000000000000000000000000000000000000000000000000000000000000000000000000000000000000000000000000000000000000000000000000
__map__
0000000000000000000000000000000000000000000000000000000000000000000000000000000000000000000000000000000000000000000000000000000000000000000000000000000000000000000000000000000000000000000000000000000000000000000000000000000000000000000000000000000000000000
0000000000000000000000000000000000000000000000000000000000000000000000000000000000000000000000000000000000000000000000000000000000000000000000000000000000000000000000000000000000000000000000000000000000000000000000000000000000000000000000000000000000000000
0000000000000000000000000000000000000000000000000000000000000000000000000000000000000000000000000000000000000000000000000000000000000000000000000000000000000000000000000000000000000000000000000000000000000000000000000000000000000000000000000000000000000000
0000000000000000000000000000000000000000000000000000000000000000000000000000000000000000000000000000000000000000000000000000000000000000000000000000000000000000000000000000000000000000000000000000000000000000000000000000000000000000000000000000000000000000
0000000000000000000000000000000000000000000000000000000000000000000000000000000000000000000000000000000000000000000000000000000000000000000000000000000000000000000000000000000000000000000000000000000000000000000000000000000000000000000000000000000000000000
0000000000000000000000000000000000000000000000000000000000000000000000000000000000000000000000000000000000000000000000000000000000000000000000000000000000000000000000000000000000000000000000000000000000000000000000000000000000000000000000000000000000000000
0000000000000000000000000000000000000000000000000000000000000000000000000000000000000000000000000000000000000000000000000000000000000000000000000000000000000000000000000000000000000000000000000000000000000000000000000000000000000000000000000000000000000000
0000000000000000000000000000000000000000000000000000000000000000000000000000000000000000000000000000000000000000000000000000000000000000000000000000000000000000000000000000000000000000000000000000000000000000000000000000000000000000000000000000000000000000
0000000000000000000000000000000000000000000000000000000000000000000000000000000000000000000000000000000000000000000000000000000000000000000000000000000000000000000000000000000000000000000000000000000000000000000000000000000000000000000000000000000000000000
0000000000000000000000000000000000000000000000000000000000000000000000000000000000000000000000000000000000000000000000000000000000000000000000000000000000000000000000000000000000000000000000000000000000000000000000000000000000000000000000000000000000000000
0000000000000000000000000000000000000000000000000000000000000000000000000000000000000000000000000000000000000000000000000000000000000000000000000000000000000000000000000000000000000000000000000000000000000000000000000000000000000000000000000000000000000000
0000000000000000000000000000000000000000000000000000000000000000000000000000000000000000000000000000000000000000000000000000000000000000000000000000000000000000000000000000000000000000000000000000000000000000000000000000000000000000000000000000000000000000
0000000000000000000000000000000000000000000000000000000000000000000000000000000000000000000000000000000000000000000000000000000000000000000000000000000000000000000000000000000000000000000000000000000000000000000000000000000000000000000000000000000000000000
0000000000000000000000000000000000000000000000000000000000000000000000000000000000000000000000000000000000000000000000000000000000000000000000000000000000000000000000000000000000000000000000000000000000000000000000000000000000000000000000000000000000000000
0000000000000000000000000000000000000000000000000000000000000000000000000000000000000000000000000000000000000000000000000000000000000000000000000000000000000000000000000000000000000000000000000000000000000000000000000000000000000000000000000000000000000000
0000000000000000000000000000000000000000000000000000000000000000000000000000000000000000000000000000000000000000000000000000000000000000000000000000000000000000000000000000000000000000000000000000000000000000000000000000000000000000000000000000000000000000
0000000000000000000000000000000000000000000000000000000000000000000000000000000000000000000000000000000000000000000000000000000000000000000000000000000000000000000000000000000000000000000000000000000000000000000000000000000000000000000000000000000000000000
0000000000000000000000000000000000000000000000000000000000000000000000000000000000000000000000000000000000000000000000000000000000000000000000000000000000000000000000000000000000000000000000000000000000000000000000000000000000000000000000000000000000000000
0000000000000000000000000000000000000000000000000000000000000000000000000000000000000000000000000000000000000000000000000000000000000000000000000000000000000000000000000000000000000000000000000000000000000000000000000000000000000000000000000000000000000000
0000000000000000000000000000000000000000000000000000000000000000000000000000000000000000000000000000000000000000000000000000000000000000000000000000000000000000000000000000000000000000000000000000000000000000000000000000000000000000000000000000000000000000
0000000000000000000000000000000000000000000000000000000000000000000000000000000000000000000000000000000000000000000000000000000000000000000000000000000000000000000000000000000000000000000000000000000000000000000000000000000000000000000000000000000000000000
0000000000000000000000000000000000000000000000000000000000000000000000000000000000000000000000000000000000000000000000000000000000000000000000000000000000000000000000000000000000000000000000000000000000000000000000000000000000000000000000000000000000000000
0000000000000000000000000000000000000000000000000000000000000000000000000000000000000000000000000000000000000000000000000000000000000000000000000000000000000000000000000000000000000000000000000000000000000000000000000000000000000000000000000000000000000000
0000000000000000000000000000000000000000000000000000000000000000000000000000000000000000000000000000000000000000000000000000000000000000000000000000000000000000000000000000000000000000000000000000000000000000000000000000000000000000000000000000000000000000
0000000000000000000000000000000000000000000000000000000000000000000000000000000000000000000000000000000000000000000000000000000000000000000000000000000000000000000000000000000000000000000000000000000000000000000000000000000000000000000000000000000000000000
0000000000000000000000000000000000000000000000000000000000000000000000000000000000000000000000000000000000000000000000000000000000000000000000000000000000000000000000000000000000000000000000000000000000000000000000000000000000000000000000000000000000000000
0000000000000000000000000000000000000000000000000000000000000000000000000000000000000000000000000000000000000000000000000000000000000000000000000000000000000000000000000000000000000000000000000000000000000000000000000000000000000000000000000000000000000000
0000000000000000000000000000000000000000000000000000000000000000000000000000000000000000000000000000000000000000000000000000000000000000000000000000000000000000000000000000000000000000000000000000000000000000000000000000000000000000000000000000000000000000
0000000000000000000000000000000000000000000000000000000000000000000000000000000000000000000000000000000000000000000000000000000000000000000000000000000000000000000000000000000000000000000000000000000000000000000000000000000000000000000000000000000000000000
0000000000000000000000000000000000000000000000000000000000000000000000000000000000000000000000000000000000000000000000000000000000000000000000000000000000000000000000000000000000000000000000000000000000000000000000000000000000000000000000000000000000000000
0000000000000000000000000000000000000000000000000000000000000000000000000000000000000000000000000000000000000000000000000000000000000000000000000000000000000000000000000000000000000000000000000000000000000000000000000000000000000000000000000000000000000000
0000000000000000000000000000000000000000000000000000000000000000000000000000000000000000000000000000000000000000000000000000000000000000000000000000000000000000000000000000000000000000000000000000000000000000000000000000000000000000000000000000000000000000
